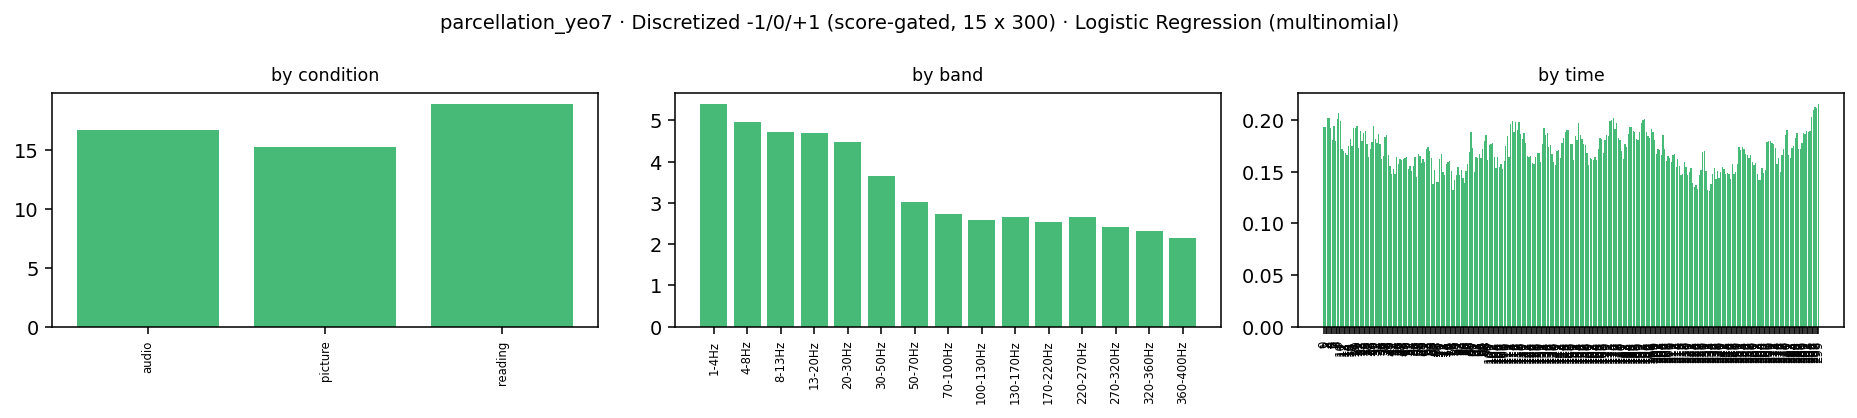

The data file committed next to this chart (first rows):
condition, band_idx, band_lo, band_hi, band, time_bin, kind, coef[7Networks_1], coef[7Networks_2], coef[7Networks_3], coef[7Networks_4], coef[7Networks_5], coef[7Networks_6], coef[7Networks_7], importance
audio, 0, 1.0, 4.0, 1-4Hz, 0, ersp, -0.008269, 0.01471, 0.005751, -0.01165, 0.002911, -0.002683, -0.000773, 0.006677
audio, 0, 1.0, 4.0, 1-4Hz, 1, ersp, -0.0102, 0.008401, 0.01135, 0.0003059, 0.002845, -0.005037, -0.007667, 0.006544
audio, 0, 1.0, 4.0, 1-4Hz, 2, ersp, 0.008239, -0.004923, 0.01154, 0.005419, -0.007338, -0.003984, -0.008957, 0.007201
audio, 0, 1.0, 4.0, 1-4Hz, 3, ersp, 0.02477, -0.01839, -0.03527, 0.007583, 0.009853, -0.0001958, 0.01165, 0.01539
audio, 0, 1.0, 4.0, 1-4Hz, 4, ersp, 0.01271, -0.03127, -0.04483, 0.0106, 0.01748, 0.01107, 0.02424, 0.02174
audio, 0, 1.0, 4.0, 1-4Hz, 5, ersp, 0.008655, -0.02687, 0.002922, 0.0001565, 0.002297, -0.0001638, 0.013, 0.007724
audio, 0, 1.0, 4.0, 1-4Hz, 6, ersp, 0.006848, 0.000714, -0.00268, -0.01872, 0.006051, 0.001893, 0.005893, 0.006114
audio, 0, 1.0, 4.0, 1-4Hz, 7, ersp, 0.004446, 0.01014, -0.001852, -0.007965, -0.005483, 0.003982, -0.003272, 0.005306
audio, 0, 1.0, 4.0, 1-4Hz, 8, ersp, 0.008186, 0.01189, -0.003557, -0.003553, -0.007916, 0.01241, -0.01746, 0.009282
audio, 0, 1.0, 4.0, 1-4Hz, 9, ersp, 0.007763, 0.02383, -0.003627, -0.0001147, -0.008902, -0.001392, -0.01756, 0.009027
audio, 0, 1.0, 4.0, 1-4Hz, 10, ersp, 0.0009438, 0.02348, -0.007799, 0.008106, -0.01104, -0.005092, -0.0086, 0.009293
audio, 0, 1.0, 4.0, 1-4Hz, 11, ersp, 0.0003806, 0.01974, -0.007129, 0.006203, 0.000483, -0.01708, -0.002596, 0.007659
audio, 0, 1.0, 4.0, 1-4Hz, 12, ersp, 0.0001275, 0.03234, -0.003146, 0.001615, -0.007454, -0.01689, -0.006595, 0.009739
audio, 0, 1.0, 4.0, 1-4Hz, 13, ersp, -0.001267, 0.03167, -0.004322, 0.0004966, -0.01205, -0.01542, 0.0008944, 0.009447
audio, 0, 1.0, 4.0, 1-4Hz, 14, ersp, -0.0009565, 0.03058, -0.006262, -0.004302, -0.009002, -0.01352, 0.003464, 0.009727
audio, 0, 1.0, 4.0, 1-4Hz, 15, ersp, 0.003233, 0.01563, 0.007918, 0.004104, -0.006608, -0.009373, -0.0149, 0.008824
audio, 0, 1.0, 4.0, 1-4Hz, 16, ersp, -0.000208, 0.002659, 0.003157, 0.01543, 0.0003336, -0.01431, -0.007064, 0.006165
audio, 0, 1.0, 4.0, 1-4Hz, 17, ersp, 0.001662, 0.001328, 0.00962, 0.01682, -0.002436, -0.01356, -0.01343, 0.008409
audio, 0, 1.0, 4.0, 1-4Hz, 18, ersp, -0.0006034, -0.00315, 0.004427, 0.01551, 0.006955, -0.01353, -0.009608, 0.007684
audio, 0, 1.0, 4.0, 1-4Hz, 19, ersp, -0.009287, -0.002756, 0.0007581, 0.01806, 0.001722, 0.00453, -0.01303, 0.007162
audio, 0, 1.0, 4.0, 1-4Hz, 20, ersp, -0.002174, -0.008438, 0.004431, 0.006588, -0.003775, 0.01648, -0.01311, 0.007856
audio, 0, 1.0, 4.0, 1-4Hz, 21, ersp, -0.003967, -0.005501, 0.006935, 0.0007976, 0.0006889, 0.01659, -0.01555, 0.007147
audio, 0, 1.0, 4.0, 1-4Hz, 22, ersp, -0.004078, -0.01143, 0.004603, 0.007286, 0.0006827, 0.01651, -0.01358, 0.00831
audio, 0, 1.0, 4.0, 1-4Hz, 23, ersp, -0.0002297, -0.006464, 0.003425, 0.01182, 0.002533, -0.004438, -0.006649, 0.00508
audio, 0, 1.0, 4.0, 1-4Hz, 24, ersp, -0.002305, -0.004332, -0.002028, 0.009386, -0.004615, 0.004158, -0.000264, 0.00387
audio, 0, 1.0, 4.0, 1-4Hz, 25, ersp, -0.002815, -0.008678, 0.004531, 0.01376, -0.001549, -0.005887, 0.0006406, 0.005408
audio, 0, 1.0, 4.0, 1-4Hz, 26, ersp, -0.002093, -0.01234, 0.01161, 0.005374, 0.0005485, -0.002842, -0.0002532, 0.005009
audio, 0, 1.0, 4.0, 1-4Hz, 27, ersp, -0.002467, -0.007092, 0.01128, 0.007118, -0.0001111, -0.003577, -0.005153, 0.005257
audio, 0, 1.0, 4.0, 1-4Hz, 28, ersp, 0.00164, -0.004328, 0.001459, 0.00348, 0.0002875, -0.003183, 0.0006441, 0.002146
audio, 0, 1.0, 4.0, 1-4Hz, 29, ersp, 0.000178, -0.001246, -0.003325, 0.001588, -0.001826, 0.003377, 0.001253, 0.001828
audio, 0, 1.0, 4.0, 1-4Hz, 30, ersp, -0.003375, 0.005433, -0.0001257, 0.01218, -0.0005577, -0.00834, -0.005216, 0.005033
audio, 0, 1.0, 4.0, 1-4Hz, 31, ersp, -0.002467, -0.01054, 0.0003865, 0.01427, 0.00242, 0.003786, -0.007856, 0.005959
audio, 0, 1.0, 4.0, 1-4Hz, 32, ersp, -0.003898, -0.001239, -0.003559, 0.01111, 0.001582, -0.00617, 0.00217, 0.004247
audio, 0, 1.0, 4.0, 1-4Hz, 33, ersp, 9.472054817975303e-05, 0.003928, -0.002267, 0.01141, 0.007153, -0.0142, -0.006112, 0.006452
audio, 0, 1.0, 4.0, 1-4Hz, 34, ersp, 0.002167, 0.004309, 0.003447, -0.004045, 0.005691, -0.008075, -0.003494, 0.004461
audio, 0, 1.0, 4.0, 1-4Hz, 35, ersp, 0.004785, 0.003133, 0.001953, 0.0002297, -0.0005996, -0.009887, 0.0003858, 0.002996
audio, 0, 1.0, 4.0, 1-4Hz, 36, ersp, 0.005179, 0.003769, 0.003165, 0.0008348, -0.01123, -0.007731, 0.006018, 0.005419
audio, 0, 1.0, 4.0, 1-4Hz, 37, ersp, -0.003346, -0.006074, 0.004671, 0.005222, -0.009653, -0.007751, 0.01693, 0.007664
audio, 0, 1.0, 4.0, 1-4Hz, 38, ersp, -0.005283, -0.007527, -0.003142, 0.005658, 0.009708, -0.008747, 0.009333, 0.007057
audio, 0, 1.0, 4.0, 1-4Hz, 39, ersp, 0.003852, -0.01785, 0.0009853, 0.005428, 0.003461, -0.002, 0.006119, 0.00567
audio, 0, 1.0, 4.0, 1-4Hz, 40, ersp, 0.0039, -0.0126, 0.0007402, 0.006649, -0.001698, 0.001873, 0.001131, 0.004084
audio, 0, 1.0, 4.0, 1-4Hz, 41, ersp, -0.003312, -0.009981, 0.003619, 0.01113, 0.002627, 0.00118, -0.005262, 0.005301
audio, 0, 1.0, 4.0, 1-4Hz, 42, ersp, -0.003759, -0.009723, 0.006194, 0.0007064, 0.002564, -0.0003428, 0.00436, 0.00395
audio, 0, 1.0, 4.0, 1-4Hz, 43, ersp, -0.006317, -0.009413, 0.005353, -0.002598, -0.0003942, 0.00529, 0.008079, 0.005349
audio, 0, 1.0, 4.0, 1-4Hz, 44, ersp, -0.006284, -0.006293, 0.007406, -0.002245, -0.007724, 0.0007231, 0.01442, 0.006442
audio, 0, 1.0, 4.0, 1-4Hz, 45, ersp, -0.00603, -0.005212, 0.0003217, -0.004069, -0.003726, 0.009901, 0.008815, 0.005439
audio, 0, 1.0, 4.0, 1-4Hz, 46, ersp, -0.006375, -0.004894, -0.002434, -0.005502, 0.007803, 0.01271, -0.001308, 0.005861
audio, 0, 1.0, 4.0, 1-4Hz, 47, ersp, -0.00569, -0.005115, 0.003035, -0.008427, -0.002301, 0.0235, -0.005003, 0.007582
audio, 0, 1.0, 4.0, 1-4Hz, 48, ersp, -0.008719, 0.003475, 0.003767, -0.01371, -0.004773, 0.02675, -0.006789, 0.009713
audio, 0, 1.0, 4.0, 1-4Hz, 49, ersp, -0.01005, 0.005539, 0.005073, -0.01522, 0.002518, 0.0181, -0.005962, 0.008923
audio, 0, 1.0, 4.0, 1-4Hz, 50, ersp, -0.00883, -0.00276, 0.01024, -0.01225, -0.002766, 0.01081, 0.005555, 0.007602
audio, 0, 1.0, 4.0, 1-4Hz, 51, ersp, -0.00759, 0.002255, -0.001644, -0.014, -0.0006372, 0.01731, 0.004306, 0.006819
audio, 0, 1.0, 4.0, 1-4Hz, 52, ersp, -0.006578, -0.004559, 0.003203, -0.01505, -0.002544, 0.02582, -0.0002975, 0.008292
audio, 0, 1.0, 4.0, 1-4Hz, 53, ersp, -0.001729, -0.0133, 0.005271, -0.01649, -0.006234, 0.01992, 0.01255, 0.01078
audio, 0, 1.0, 4.0, 1-4Hz, 54, ersp, 0.0009124, -0.01618, 0.004628, -0.01541, -0.0097, 0.02577, 0.009979, 0.0118
audio, 0, 1.0, 4.0, 1-4Hz, 55, ersp, 0.002684, -0.0145, 0.007865, -0.01998, -0.01084, 0.02336, 0.01141, 0.01295
audio, 0, 1.0, 4.0, 1-4Hz, 56, ersp, 0.002103, -0.0143, 0.00708, -0.01867, -0.001085, 0.02168, 0.0032, 0.009731
audio, 0, 1.0, 4.0, 1-4Hz, 57, ersp, 0.001941, -0.01583, 0.00698, -0.01304, -0.005703, 0.02234, 0.00331, 0.009877
audio, 0, 1.0, 4.0, 1-4Hz, 58, ersp, 0.003193, -0.01601, 0.007624, -0.01295, -0.007895, 0.0161, 0.009943, 0.01053
audio, 0, 1.0, 4.0, 1-4Hz, 59, ersp, 0.002802, -0.008856, 0.00397, -0.01533, -0.004731, 0.01597, 0.006177, 0.008262
... 13,440 more rows
